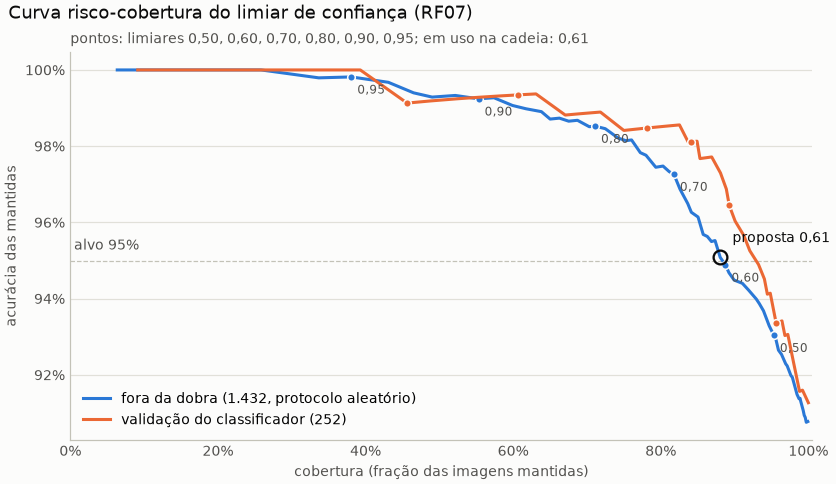

Source data for this figure (header and first rows):
fonte, limiar, mantidas, cobertura, acuracia, risco, ic95_baixo, ic95_alto, cobertura_saudavel, cobertura_ferrugem, cobertura_bicho_mineiro, cobertura_phoma, cobertura_cercosporiose
fora_da_dobra, 0.3, 1431, 0.9993, 0.9078, 0.09224, 0.8917, 0.9217, 1, 1, 1, 0.9966, 1
fora_da_dobra, 0.31, 1430, 0.9986, 0.9077, 0.09231, 0.8916, 0.9216, 0.9957, 1, 1, 0.9966, 1
fora_da_dobra, 0.32, 1428, 0.9972, 0.9076, 0.09244, 0.8914, 0.9215, 0.9957, 1, 0.997, 0.9932, 1
fora_da_dobra, 0.33, 1427, 0.9965, 0.9082, 0.0918, 0.8921, 0.9221, 0.9957, 1, 0.997, 0.9899, 1
fora_da_dobra, 0.34, 1426, 0.9958, 0.9088, 0.09116, 0.8928, 0.9227, 0.9957, 1, 0.9939, 0.9899, 1
fora_da_dobra, 0.35, 1426, 0.9958, 0.9088, 0.09116, 0.8928, 0.9227, 0.9957, 1, 0.9939, 0.9899, 1
fora_da_dobra, 0.36, 1424, 0.9944, 0.9094, 0.09059, 0.8934, 0.9232, 0.9913, 0.9978, 0.9939, 0.9899, 1
fora_da_dobra, 0.37, 1423, 0.9937, 0.91, 0.08995, 0.8941, 0.9238, 0.9913, 0.9956, 0.9939, 0.9899, 1
fora_da_dobra, 0.38, 1422, 0.993, 0.9107, 0.08931, 0.8947, 0.9244, 0.9913, 0.9956, 0.9909, 0.9899, 1
fora_da_dobra, 0.39, 1417, 0.9895, 0.9132, 0.0868, 0.8974, 0.9268, 0.9913, 0.9911, 0.9848, 0.9899, 0.992
fora_da_dobra, 0.4, 1416, 0.9888, 0.9138, 0.08616, 0.8981, 0.9274, 0.9913, 0.9889, 0.9848, 0.9899, 0.992
fora_da_dobra, 0.41, 1414, 0.9874, 0.9137, 0.08628, 0.8979, 0.9273, 0.9913, 0.9889, 0.9818, 0.9899, 0.984
fora_da_dobra, 0.42, 1410, 0.9846, 0.9149, 0.08511, 0.8992, 0.9284, 0.9913, 0.9867, 0.9787, 0.9865, 0.976
fora_da_dobra, 0.43, 1401, 0.9784, 0.9193, 0.08066, 0.9039, 0.9325, 0.9913, 0.9823, 0.9605, 0.9865, 0.968
fora_da_dobra, 0.44, 1398, 0.9763, 0.9199, 0.08011, 0.9045, 0.933, 0.9913, 0.9778, 0.9574, 0.9865, 0.968
fora_da_dobra, 0.45, 1391, 0.9714, 0.9224, 0.07764, 0.9071, 0.9353, 0.9913, 0.9734, 0.9453, 0.9865, 0.96
fora_da_dobra, 0.46, 1388, 0.9693, 0.9229, 0.07709, 0.9077, 0.9358, 0.9913, 0.9712, 0.9392, 0.9865, 0.96
fora_da_dobra, 0.47, 1380, 0.9637, 0.9254, 0.07464, 0.9103, 0.9381, 0.987, 0.9667, 0.9331, 0.9831, 0.944
fora_da_dobra, 0.48, 1374, 0.9595, 0.9265, 0.07351, 0.9115, 0.9391, 0.987, 0.9601, 0.9301, 0.9797, 0.936
fora_da_dobra, 0.49, 1367, 0.9546, 0.9305, 0.0695, 0.9158, 0.9428, 0.987, 0.9557, 0.921, 0.9797, 0.92
fora_da_dobra, 0.5, 1365, 0.9532, 0.9304, 0.0696, 0.9157, 0.9427, 0.987, 0.9534, 0.921, 0.9797, 0.912
fora_da_dobra, 0.51, 1356, 0.9469, 0.9329, 0.06711, 0.9183, 0.945, 0.987, 0.949, 0.9179, 0.9797, 0.864
fora_da_dobra, 0.52, 1345, 0.9392, 0.9368, 0.0632, 0.9225, 0.9486, 0.987, 0.9379, 0.9027, 0.9797, 0.856
fora_da_dobra, 0.53, 1337, 0.9337, 0.9387, 0.06133, 0.9245, 0.9503, 0.987, 0.9268, 0.8997, 0.9797, 0.84
fora_da_dobra, 0.54, 1331, 0.9295, 0.9399, 0.0601, 0.9258, 0.9514, 0.9827, 0.9246, 0.8906, 0.9797, 0.832
fora_da_dobra, 0.55, 1316, 0.919, 0.9422, 0.05775, 0.9283, 0.9536, 0.9827, 0.9091, 0.8815, 0.9797, 0.792
fora_da_dobra, 0.56, 1304, 0.9106, 0.944, 0.05598, 0.9302, 0.9552, 0.9827, 0.898, 0.8723, 0.9696, 0.784
fora_da_dobra, 0.57, 1296, 0.905, 0.9444, 0.05556, 0.9306, 0.9557, 0.974, 0.8936, 0.8632, 0.9696, 0.776
fora_da_dobra, 0.58, 1288, 0.8994, 0.9449, 0.05512, 0.931, 0.9561, 0.974, 0.8891, 0.8571, 0.9696, 0.744
fora_da_dobra, 0.59, 1278, 0.8925, 0.9468, 0.05321, 0.9331, 0.9578, 0.9654, 0.8869, 0.848, 0.9696, 0.712
fora_da_dobra, 0.6, 1271, 0.8876, 0.9489, 0.05114, 0.9353, 0.9597, 0.9654, 0.878, 0.8419, 0.9662, 0.712
fora_da_dobra, 0.61, 1261, 0.8806, 0.9508, 0.04917, 0.9375, 0.9615, 0.961, 0.8692, 0.8359, 0.9595, 0.704
fora_da_dobra, 0.62, 1251, 0.8736, 0.9552, 0.04476, 0.9423, 0.9654, 0.9567, 0.8647, 0.8267, 0.9527, 0.688
fora_da_dobra, 0.63, 1244, 0.8687, 0.955, 0.04502, 0.942, 0.9652, 0.9524, 0.8559, 0.8207, 0.9527, 0.688
fora_da_dobra, 0.64, 1236, 0.8631, 0.9563, 0.04369, 0.9434, 0.9664, 0.9524, 0.8448, 0.8146, 0.9527, 0.68
fora_da_dobra, 0.65, 1228, 0.8575, 0.9568, 0.04316, 0.944, 0.9669, 0.9524, 0.8448, 0.7994, 0.9527, 0.656
fora_da_dobra, 0.66, 1218, 0.8506, 0.9614, 0.03859, 0.9491, 0.9709, 0.9524, 0.8359, 0.7933, 0.9426, 0.648
fora_da_dobra, 0.67, 1205, 0.8415, 0.9627, 0.03734, 0.9504, 0.972, 0.9524, 0.8204, 0.7842, 0.9358, 0.64
fora_da_dobra, 0.68, 1198, 0.8366, 0.9649, 0.03506, 0.953, 0.974, 0.9481, 0.8182, 0.7781, 0.9291, 0.632
fora_da_dobra, 0.69, 1183, 0.8261, 0.9687, 0.03128, 0.9572, 0.9772, 0.9481, 0.8049, 0.766, 0.9257, 0.6
fora_da_dobra, 0.7, 1171, 0.8177, 0.9727, 0.02733, 0.9617, 0.9806, 0.9394, 0.8004, 0.7508, 0.9223, 0.584
fora_da_dobra, 0.71, 1162, 0.8115, 0.9733, 0.02668, 0.9624, 0.9811, 0.9394, 0.7938, 0.7416, 0.9189, 0.568
fora_da_dobra, 0.72, 1150, 0.8031, 0.9748, 0.02522, 0.964, 0.9824, 0.9264, 0.7894, 0.7386, 0.9122, 0.536
fora_da_dobra, 0.73, 1136, 0.7933, 0.9745, 0.02553, 0.9636, 0.9822, 0.9221, 0.7783, 0.7295, 0.9054, 0.512
fora_da_dobra, 0.74, 1117, 0.78, 0.9776, 0.02238, 0.9672, 0.9848, 0.9134, 0.765, 0.7112, 0.8986, 0.488
fora_da_dobra, 0.75, 1106, 0.7723, 0.9783, 0.0217, 0.9679, 0.9854, 0.9134, 0.7517, 0.7021, 0.8953, 0.48
fora_da_dobra, 0.76, 1089, 0.7605, 0.9816, 0.01836, 0.9718, 0.9881, 0.9048, 0.7472, 0.6809, 0.8885, 0.448
fora_da_dobra, 0.77, 1078, 0.7528, 0.9814, 0.01855, 0.9715, 0.988, 0.9004, 0.7406, 0.6626, 0.8885, 0.44
fora_da_dobra, 0.78, 1063, 0.7423, 0.9821, 0.01787, 0.9723, 0.9885, 0.9004, 0.7273, 0.6474, 0.8784, 0.432
fora_da_dobra, 0.79, 1038, 0.7249, 0.9846, 0.01541, 0.9751, 0.9905, 0.8961, 0.6984, 0.6261, 0.875, 0.408
fora_da_dobra, 0.8, 1018, 0.7109, 0.9853, 0.01473, 0.9758, 0.991, 0.8874, 0.6807, 0.6079, 0.8682, 0.392
fora_da_dobra, 0.81, 1007, 0.7032, 0.9851, 0.0149, 0.9756, 0.991, 0.8874, 0.6718, 0.5927, 0.8649, 0.384
fora_da_dobra, 0.82, 984, 0.6872, 0.9868, 0.01321, 0.9775, 0.9923, 0.8788, 0.6519, 0.5714, 0.8581, 0.36
fora_da_dobra, 0.83, 967, 0.6753, 0.9866, 0.01344, 0.9771, 0.9921, 0.8745, 0.6364, 0.5532, 0.8514, 0.352
fora_da_dobra, 0.84, 949, 0.6627, 0.9874, 0.01264, 0.978, 0.9928, 0.8571, 0.6231, 0.541, 0.8412, 0.344
fora_da_dobra, 0.85, 931, 0.6501, 0.9871, 0.01289, 0.9776, 0.9926, 0.8485, 0.6009, 0.535, 0.8378, 0.32
fora_da_dobra, 0.86, 914, 0.6383, 0.9891, 0.01094, 0.98, 0.994, 0.8485, 0.5898, 0.5198, 0.8243, 0.296
fora_da_dobra, 0.87, 884, 0.6173, 0.9898, 0.01018, 0.9808, 0.9946, 0.8398, 0.5654, 0.4863, 0.8074, 0.288
fora_da_dobra, 0.88, 858, 0.5992, 0.9907, 0.009324, 0.9817, 0.9953, 0.8398, 0.5477, 0.4498, 0.7939, 0.272
fora_da_dobra, 0.89, 822, 0.574, 0.9927, 0.007299, 0.9842, 0.9967, 0.8355, 0.5277, 0.4195, 0.7703, 0.2
... 80 more rows
